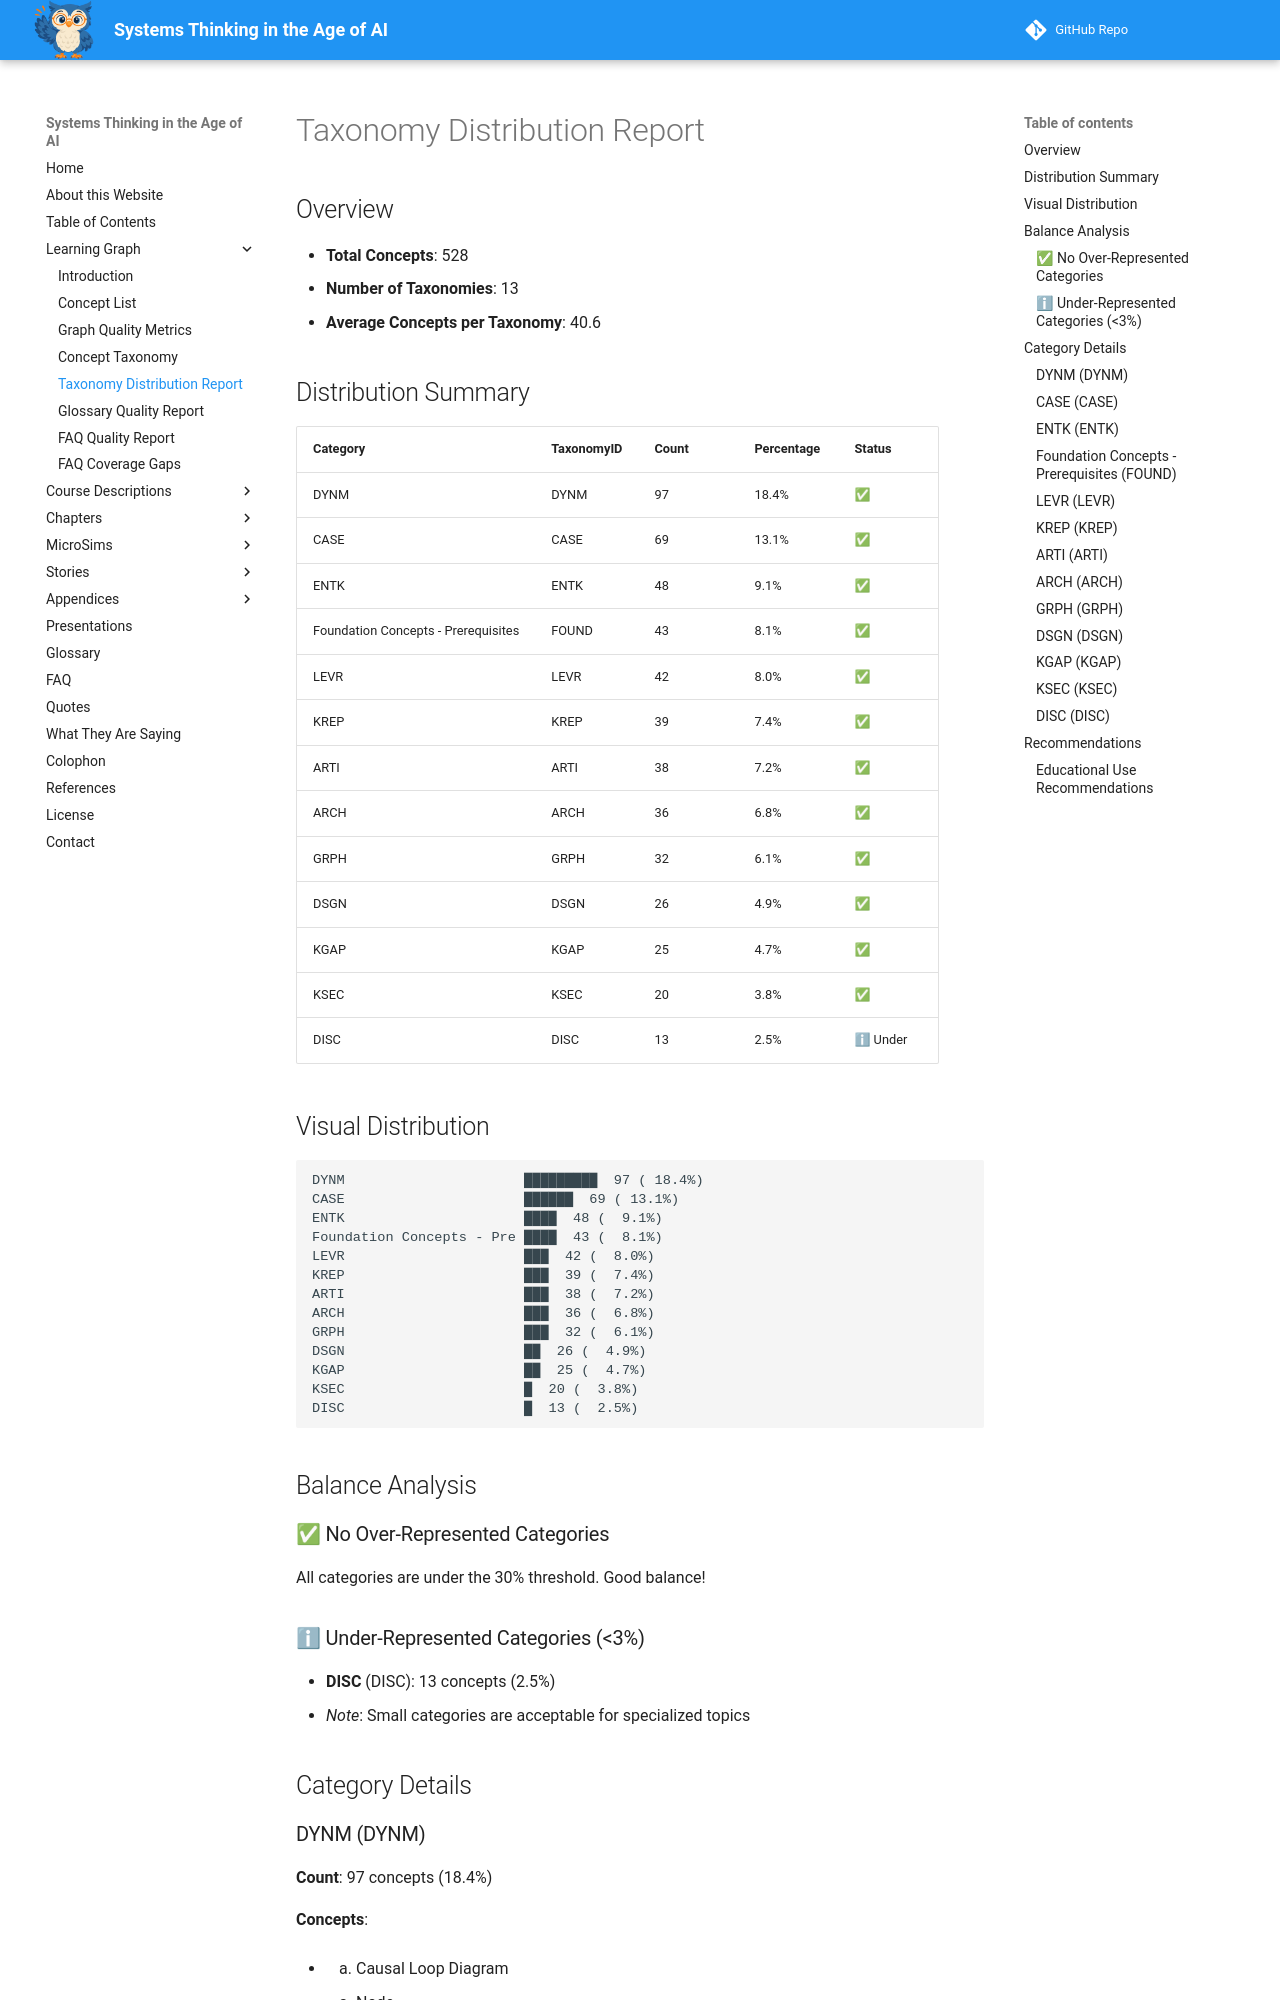

repository: dmccreary/systems-thinking · page: learning-graph/taxonomy-distribution/index.html · generator: mkdocs

# Taxonomy Distribution Report

## Overview

- **Total Concepts**: 528
- **Number of Taxonomies**: 13
- **Average Concepts per Taxonomy**: 40.6

## Distribution Summary

| Category | TaxonomyID | Count | Percentage | Status |
|----------|-----------|-------|------------|--------|
| DYNM | DYNM | 97 | 18.4% | ✅ |
| CASE | CASE | 69 | 13.1% | ✅ |
| ENTK | ENTK | 48 | 9.1% | ✅ |
| Foundation Concepts - Prerequisites | FOUND | 43 | 8.1% | ✅ |
| LEVR | LEVR | 42 | 8.0% | ✅ |
| KREP | KREP | 39 | 7.4% | ✅ |
| ARTI | ARTI | 38 | 7.2% | ✅ |
| ARCH | ARCH | 36 | 6.8% | ✅ |
| GRPH | GRPH | 32 | 6.1% | ✅ |
| DSGN | DSGN | 26 | 4.9% | ✅ |
| KGAP | KGAP | 25 | 4.7% | ✅ |
| KSEC | KSEC | 20 | 3.8% | ✅ |
| DISC | DISC | 13 | 2.5% | ℹ Under |

## Visual Distribution

```
DYNM                      █████████  97 ( 18.4%)
CASE                      ██████  69 ( 13.1%)
ENTK                      ████  48 (  9.1%)
Foundation Concepts - Pre ████  43 (  8.1%)
LEVR                      ███  42 (  8.0%)
KREP                      ███  39 (  7.4%)
ARTI                      ███  38 (  7.2%)
ARCH                      ███  36 (  6.8%)
GRPH                      ███  32 (  6.1%)
DSGN                      ██  26 (  4.9%)
KGAP                      ██  25 (  4.7%)
KSEC                      █  20 (  3.8%)
DISC                      █  13 (  2.5%)
```

## Balance Analysis
